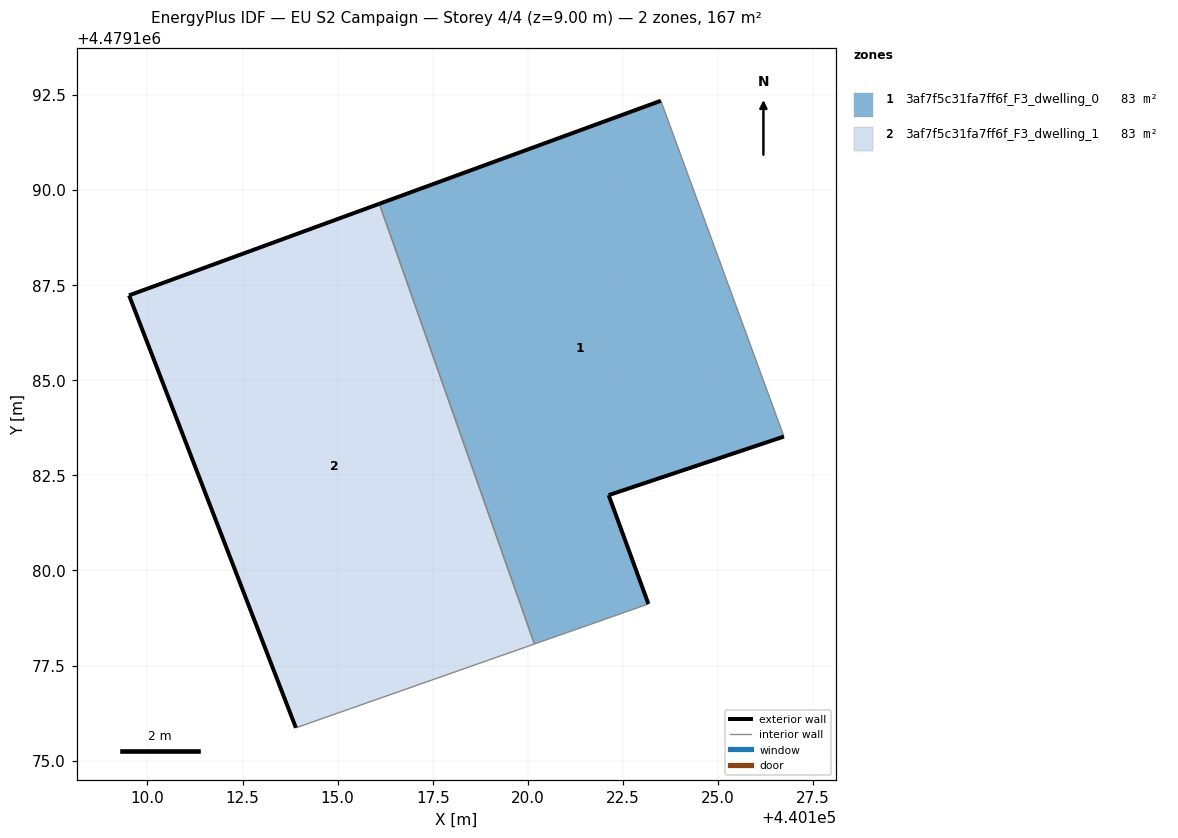
=== STOREY PLAN SPEC (per zone: floor XY polygon, exterior-wall plan segments, windows/doors) ===
zone 1: 3af7f5c31fa7ff6f_F3_dwelling_0  (83.5 m²)
  floor: (440123.17, 4479179.12) (440122.12, 4479181.98) (440126.73, 4479183.52) (440123.50, 4479192.35) (440116.10, 4479189.64) (440120.17, 4479178.07)
  exterior wall: (440122.12, 4479181.98) – (440123.17, 4479179.12)  [3.0 m]
  exterior wall: (440116.10, 4479189.64) – (440123.50, 4479192.35)  [7.9 m]
  exterior wall: (440126.73, 4479183.52) – (440122.12, 4479181.98)  [4.9 m]
  interior walls: 3
zone 2: 3af7f5c31fa7ff6f_F3_dwelling_1  (83.5 m²)
  floor: (440120.17, 4479178.07) (440116.10, 4479189.64) (440109.52, 4479187.23) (440113.90, 4479175.86)
  exterior wall: (440109.52, 4479187.23) – (440116.10, 4479189.64)  [7.0 m]
  exterior wall: (440113.90, 4479175.86) – (440109.52, 4479187.23)  [12.2 m]
  interior walls: 2

=== DERIVED (storey summary) ===
Building: EU S2 Campaign
Storey: 4 of 4  (floor level z = 9.00 m)
Storey gross floor area: 166.9 m²
Zones on this storey: 2
  - 3af7f5c31fa7ff6f_F3_dwelling_0: floor 83.5 m²; exterior wall 15.8 m (47.4 m²); WWR 0.0%
  - 3af7f5c31fa7ff6f_F3_dwelling_1: floor 83.5 m²; exterior wall 19.2 m (57.6 m²); WWR 0.0%
Zone adjacency (shared interzone walls):
  - 3af7f5c31fa7ff6f_F3_dwelling_0 ↔ 3af7f5c31fa7ff6f_F3_dwelling_1